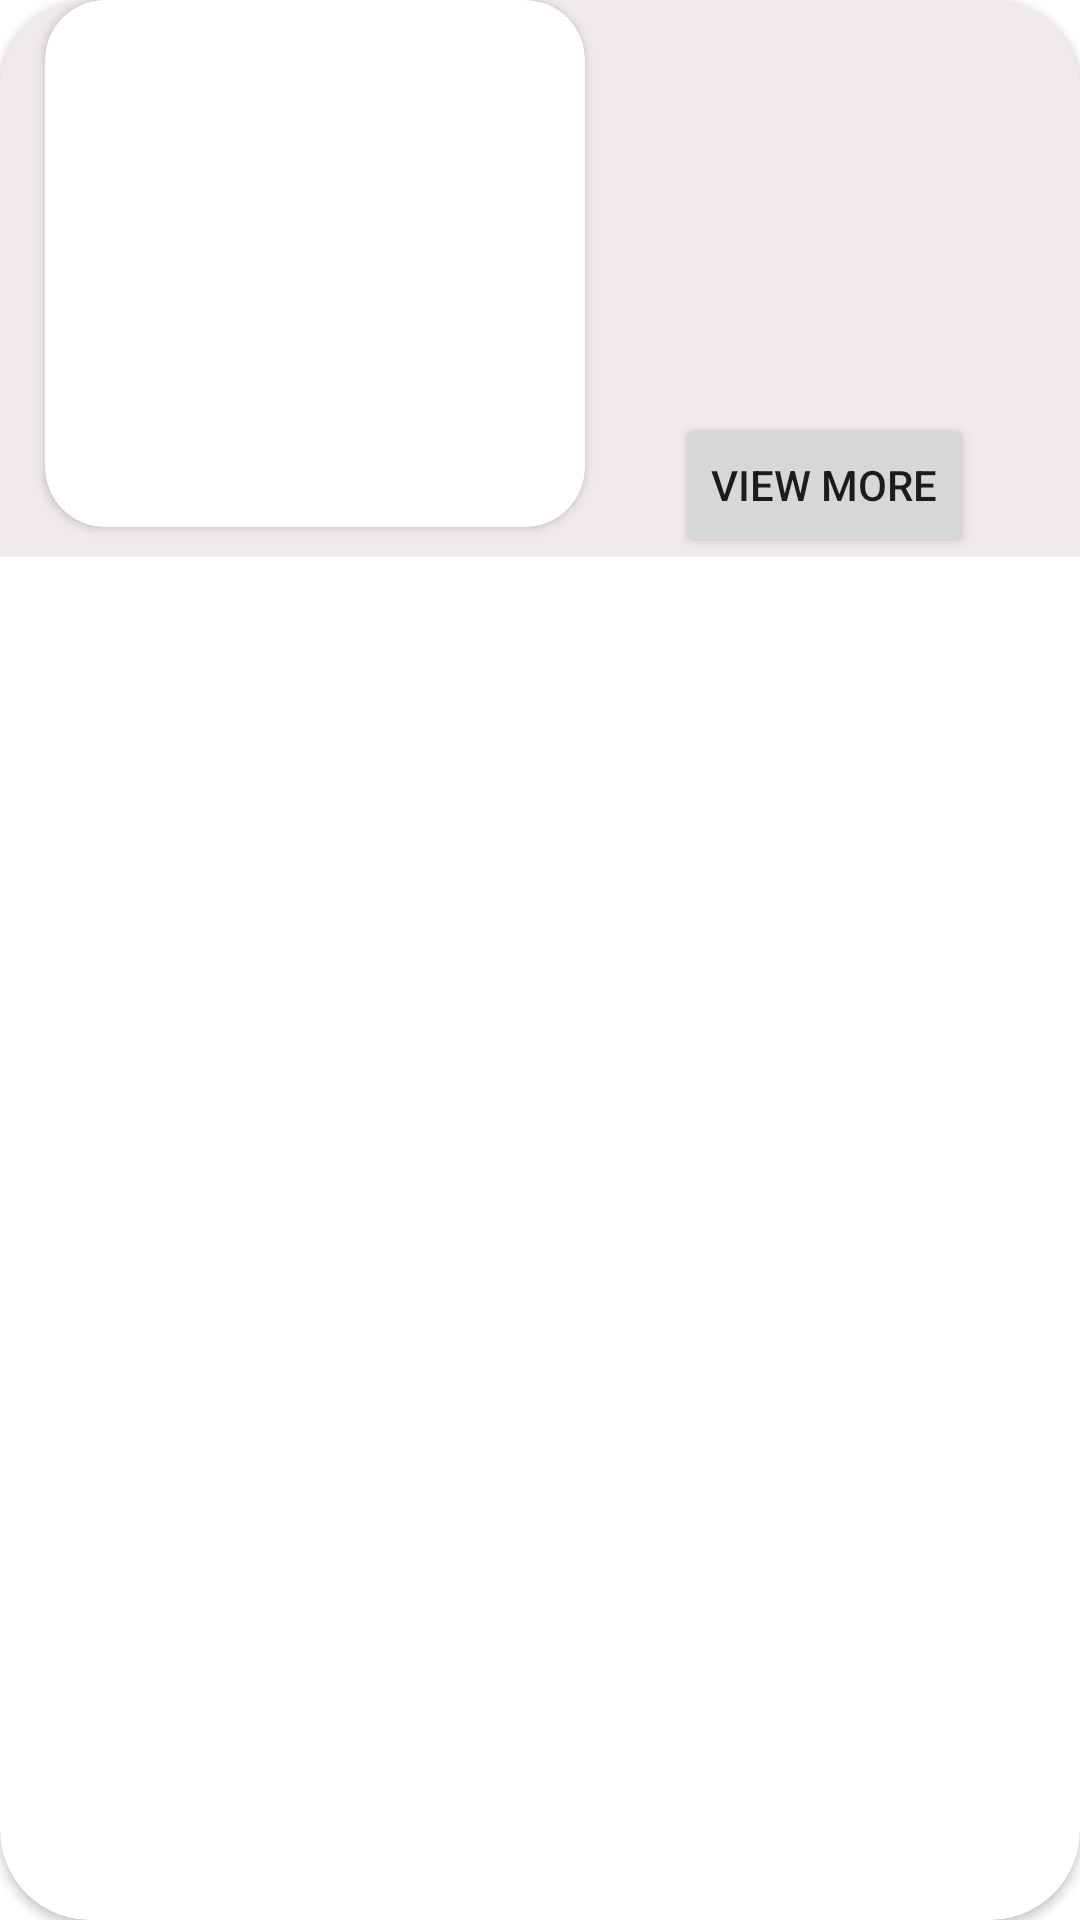

Write the Android layout XML for this screen, with the resource values it uses.
<!-- AndroidManifest.xml: application theme Theme.Shopsapp -->
<!-- res/layout/shopsdisplaylayout.xml -->
<?xml version="1.0" encoding="utf-8"?>
<androidx.cardview.widget.CardView xmlns:android="http://schemas.android.com/apk/res/android"
    android:layout_width="match_parent"
    android:layout_height="wrap_content"
    android:layout_marginTop="20dp"
    xmlns:app="http://schemas.android.com/apk/res-auto"
    app:cardCornerRadius="30dp">


    <LinearLayout
        android:layout_width="match_parent"
        android:layout_height="wrap_content"
        android:background="#F1EAEA"
        android:orientation="horizontal">
        <androidx.cardview.widget.CardView
            android:layout_width="180dp"
            android:layout_height="match_parent"
            app:cardCornerRadius="20dp"
            android:layout_marginLeft="15dp"
            android:layout_marginBottom="10dp"
            android:layout_gravity="center_horizontal"
            >
            <ImageView
                android:layout_width="match_parent"
                android:layout_height="match_parent"
                android:id="@+id/specimage"/>
        </androidx.cardview.widget.CardView>
        <LinearLayout
            android:layout_width="match_parent"
            android:layout_height="wrap_content"
            android:layout_marginLeft="20dp"
            android:layout_marginTop="30dp"
            android:orientation="vertical">

            <TextView
                android:layout_width="match_parent"
                android:layout_height="match_parent"
                android:textSize="24dp"
                android:textStyle="bold"
                android:id="@+id/Specname"/>
            <TextView
                android:layout_width="match_parent"
                android:layout_height="wrap_content"
                android:id="@+id/Specnumber"/>
            <TextView
                android:layout_width="match_parent"
                android:layout_height="match_parent"
                android:textSize="28dp"
                android:textColor="#EF3434"
                android:textStyle="bold"
                android:id="@+id/Speccity"/>
            <TextView
                android:layout_width="match_parent"
                android:layout_height="wrap_content"
                android:id="@+id/Specitems"/>
            <Button
                android:layout_width="wrap_content"
                android:layout_height="wrap_content"
                android:id="@+id/showstatus"
                android:text="View More"
                android:layout_marginLeft="10dp"/>

        </LinearLayout>
    </LinearLayout>
</androidx.cardview.widget.CardView>
<!-- resources referenced by this layout -->
<resources>
  <style name="Theme.Shopsapp" parent="Theme.MaterialComponents.DayNight.DarkActionBar">
          
          <item name="colorPrimary">@color/purple_500</item>
          <item name="colorPrimaryVariant">@color/purple_700</item>
          <item name="colorOnPrimary">@color/white</item>
          
          <item name="colorSecondary">@color/teal_200</item>
          <item name="colorSecondaryVariant">@color/teal_700</item>
          <item name="colorOnSecondary">@color/black</item>
          
          <item name="android:statusBarColor" tools:targetApi="l">?attr/colorPrimaryVariant</item>
          
      </style>
  <!-- not gathered from this repository: default colours our renderer supplied (Android Studio template values) -->
  <color name="purple_500">#FF6200EE</color>
  <color name="purple_700">#FF3700B3</color>
  <color name="teal_200">#FF03DAC5</color>
  <color name="teal_700">#FF018786</color>
  <color name="black">#FF000000</color>
  <color name="white">#FFFFFFFF</color>
</resources>
